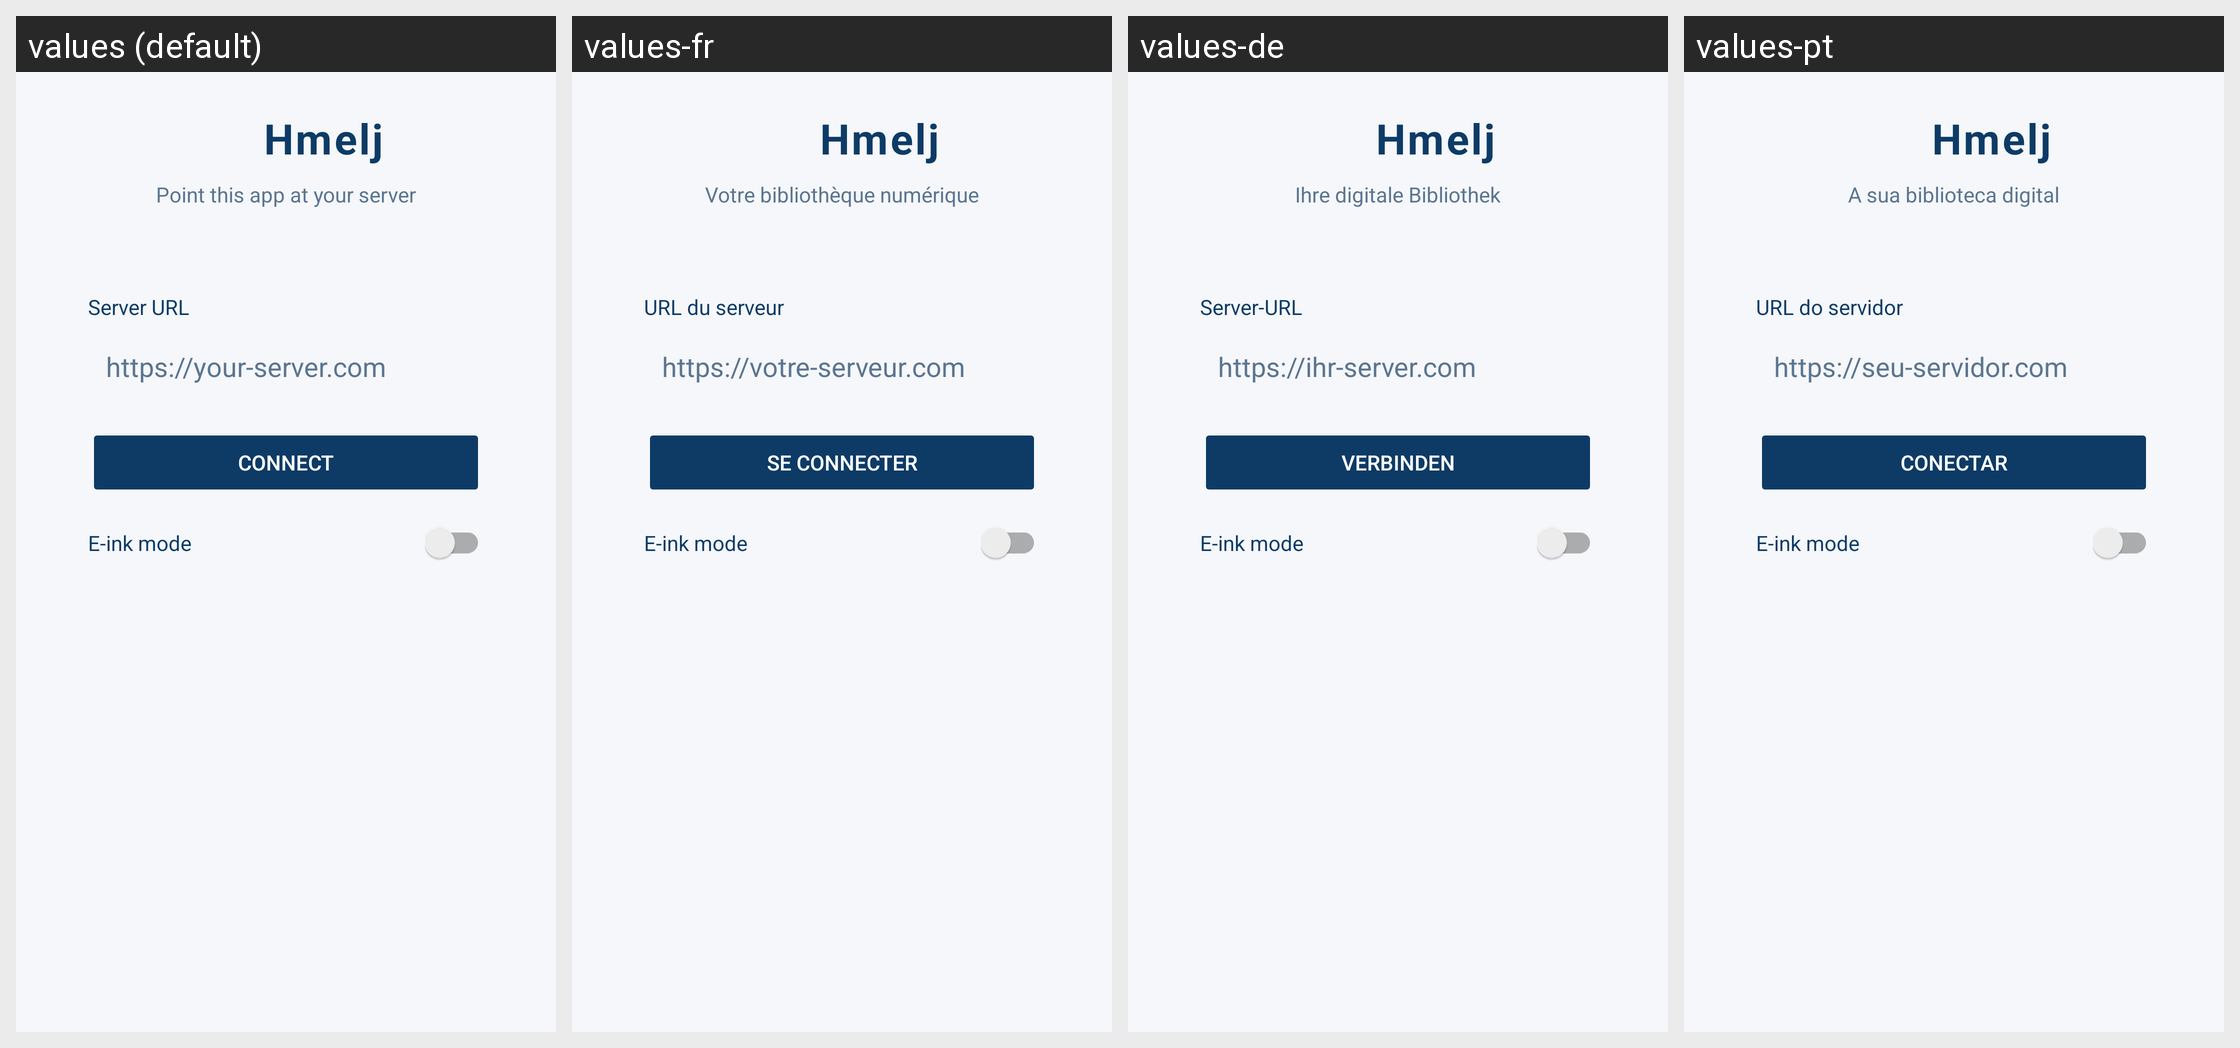

Translations of the strings shown on this Android screen, per locale in the grid:
Android screen res/layout/activity_server_select.xml rendered under 4 locales, left to right: values (default), values-fr, values-de, values-pt. Device: Nexus 5 (rendered at 1080×1920; each locale shown at half size, 540×960, under a caption strip naming it); theme Theme.Hmelj.
Other locales in the repository, not shown: values-es, values-it, values-sl.
Strings drawn on this screen, with the default value and each locale's value (text and hints the layout hard-codes, and strings that could not be matched under every locale, appear in the picture but are not listed):

brand_name
  values: Hmelj
  values-fr: Hmelj  [not translated; the default value is used]
  values-de: Hmelj  [not translated; the default value is used]
  values-pt: Hmelj  [not translated; the default value is used]

server_select_subtitle
  values: Point this app at your server
  values-fr: Votre bibliothèque numérique
  values-de: Ihre digitale Bibliothek
  values-pt: A sua biblioteca digital

server_select_label
  values: Server URL
  values-fr: URL du serveur
  values-de: Server-URL
  values-pt: URL do servidor

dialog_hint
  values: https://your-server.com
  values-fr: https://votre-serveur.com
  values-de: https://ihr-server.com
  values-pt: https://seu-servidor.com

dialog_ok
  values: Connect
  values-fr: Se connecter
  values-de: Verbinden
  values-pt: Conectar

eink_mode_label
  values: E-ink mode
  values-fr: E-ink mode  [not translated; the default value is used]
  values-de: E-ink mode  [not translated; the default value is used]
  values-pt: E-ink mode  [not translated; the default value is used]
